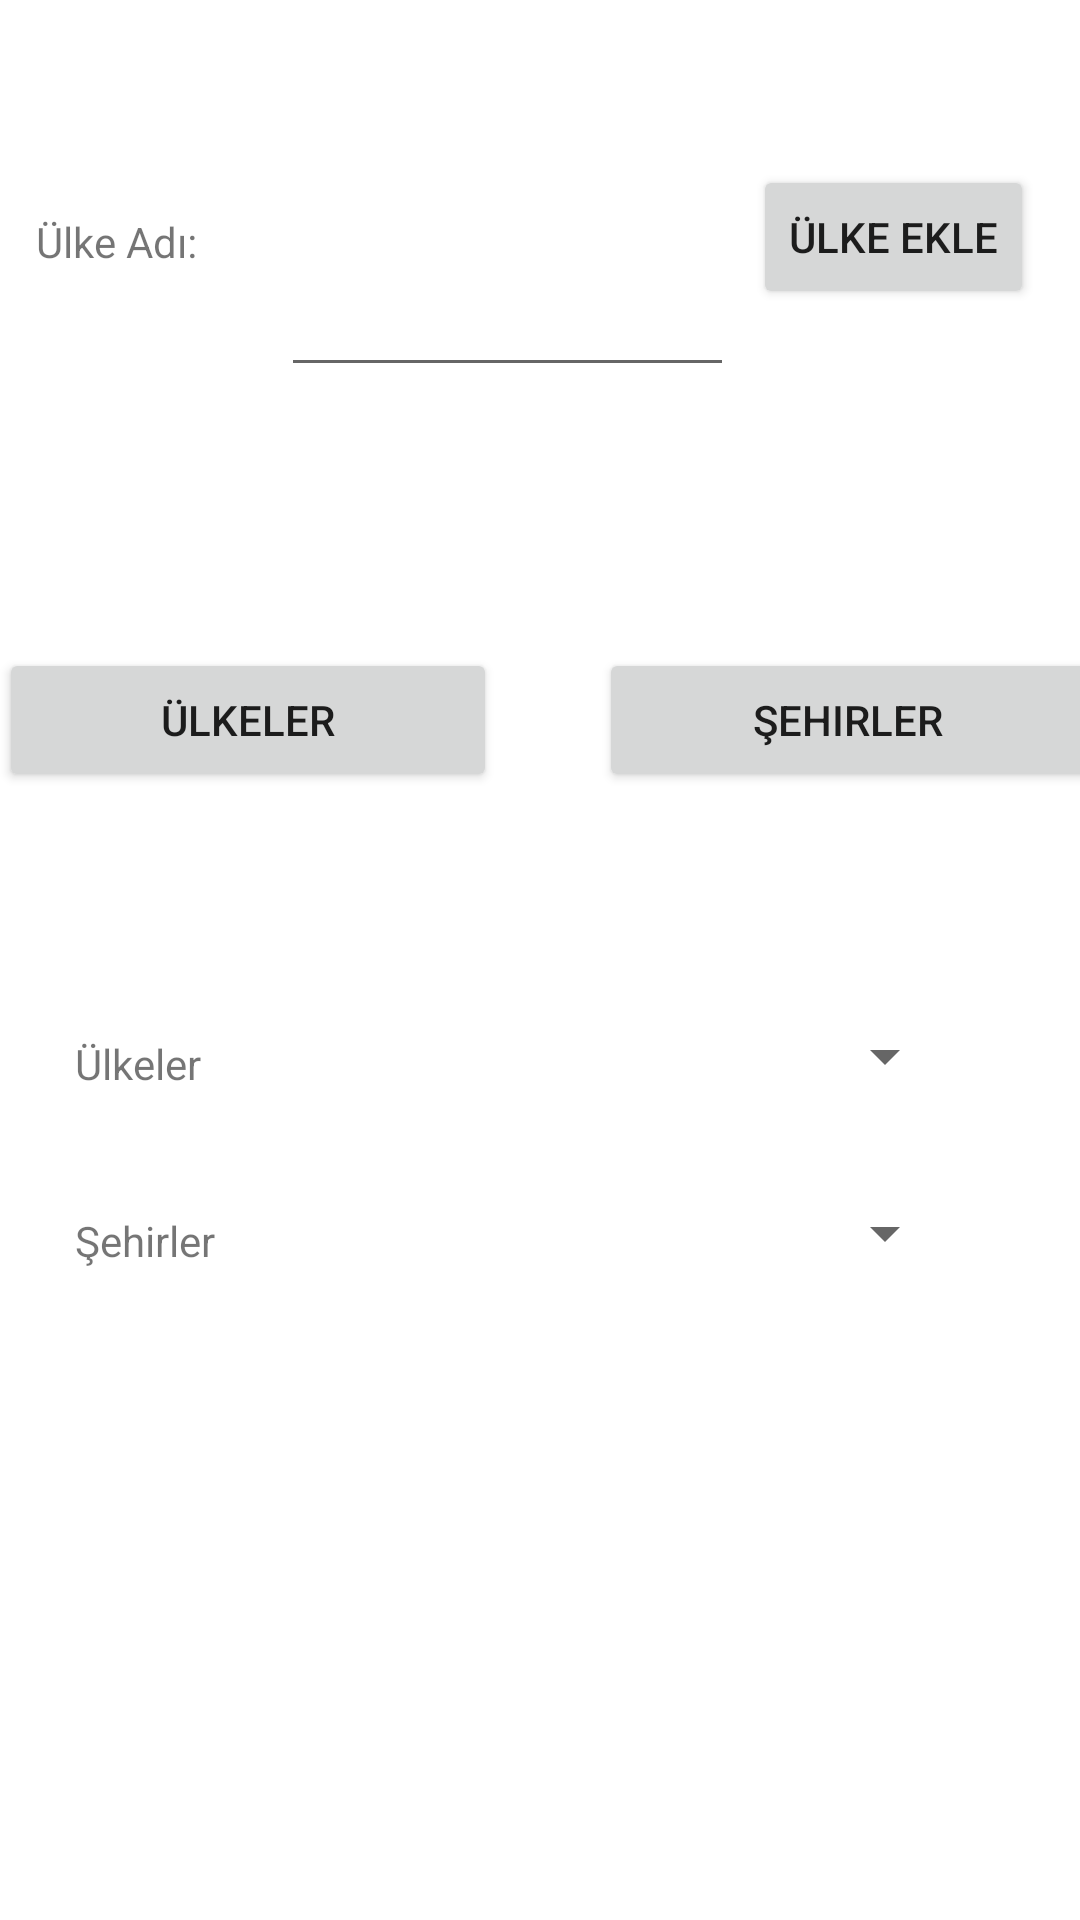

Layout XML and referenced resources for this Android screen:
<!-- AndroidManifest.xml: application theme Theme.AykutBeyaz -->
<!-- res/layout/activity_main.xml -->
<?xml version="1.0" encoding="utf-8"?>
<androidx.constraintlayout.widget.ConstraintLayout xmlns:android="http://schemas.android.com/apk/res/android"
    xmlns:app="http://schemas.android.com/apk/res-auto"
    xmlns:tools="http://schemas.android.com/tools"
    android:layout_width="match_parent"
    android:layout_height="match_parent"
    tools:context=".MainActivity">

    <Button
        android:id="@+id/createCountryBtn"
        android:layout_width="wrap_content"
        android:layout_height="wrap_content"
        android:layout_marginTop="96dp"
        android:layout_marginBottom="113dp"
        android:onClick="createCountry"
        android:text="@string/Country_AddButton"
        android:visibility="visible"
        app:layout_constraintBottom_toTopOf="@+id/placeActivity"
        app:layout_constraintEnd_toEndOf="parent"
        app:layout_constraintHorizontal_bias="0.942"
        app:layout_constraintStart_toStartOf="parent"
        app:layout_constraintTop_toTopOf="parent"
        tools:visibility="visible" />

    <TextView
        android:id="@+id/countryLabel"
        android:layout_width="wrap_content"
        android:layout_height="wrap_content"
        android:layout_marginStart="12dp"
        android:layout_marginLeft="12dp"
        android:layout_marginTop="112dp"
        android:layout_marginBottom="126dp"
        android:text="@string/Country_NameLabel"
        app:layout_constraintBottom_toTopOf="@+id/countryActivity"
        app:layout_constraintStart_toStartOf="parent"
        app:layout_constraintTop_toTopOf="parent" />

    <EditText
        android:id="@+id/country_Value"
        android:layout_width="151dp"
        android:layout_height="33dp"
        android:layout_marginStart="28dp"
        android:layout_marginLeft="28dp"
        android:layout_marginTop="96dp"
        android:ems="10"
        android:inputType="textPersonName"
        app:layout_constraintStart_toEndOf="@+id/countryLabel"
        app:layout_constraintTop_toTopOf="parent" />

    <Button
        android:id="@+id/placeActivity"
        android:layout_width="166dp"
        android:layout_height="wrap_content"
        android:layout_marginEnd="26dp"
        android:layout_marginRight="26dp"
        android:layout_marginBottom="417dp"
        android:onClick="goPlacesActivity"
        android:text="@string/Places"
        app:layout_constraintBottom_toBottomOf="parent"
        app:layout_constraintEnd_toEndOf="parent"
        app:layout_constraintHorizontal_bias="0.5"
        app:layout_constraintStart_toEndOf="@+id/countryActivity"
        app:layout_constraintTop_toBottomOf="@+id/createCountryBtn" />

    <Button
        android:id="@+id/countryActivity"
        android:layout_width="166dp"
        android:layout_height="wrap_content"
        android:layout_marginStart="31dp"
        android:layout_marginLeft="31dp"
        android:layout_marginEnd="34dp"
        android:layout_marginRight="34dp"
        android:layout_marginBottom="417dp"
        android:onClick="goCountrysActivity"
        android:text="@string/Countrys"
        app:layout_constraintBottom_toBottomOf="parent"
        app:layout_constraintEnd_toStartOf="@+id/placeActivity"
        app:layout_constraintHorizontal_bias="0.5"
        app:layout_constraintStart_toStartOf="parent"
        app:layout_constraintTop_toBottomOf="@+id/countryLabel" />

    <Spinner
        android:id="@+id/spinner"
        android:layout_width="0dp"
        android:layout_height="wrap_content"
        android:layout_marginEnd="41dp"
        android:layout_marginRight="41dp"
        app:layout_constraintBottom_toBottomOf="@+id/textView3"
        app:layout_constraintEnd_toEndOf="parent"
        app:layout_constraintStart_toEndOf="@+id/textView3" />

    <Spinner
        android:id="@+id/spinner2"
        android:layout_width="0dp"
        android:layout_height="wrap_content"
        android:layout_marginEnd="41dp"
        android:layout_marginRight="41dp"
        android:layout_marginBottom="35dp"
        app:layout_constraintBottom_toTopOf="@+id/spinner"
        app:layout_constraintEnd_toEndOf="parent"
        app:layout_constraintStart_toEndOf="@+id/textView4" />

    <TextView
        android:id="@+id/textView3"
        android:layout_width="wrap_content"
        android:layout_height="wrap_content"
        android:layout_marginStart="25dp"
        android:layout_marginLeft="25dp"
        android:layout_marginTop="40dp"
        android:layout_marginEnd="38dp"
        android:layout_marginRight="38dp"
        android:text="@string/Places"
        app:layout_constraintEnd_toStartOf="@+id/spinner"
        app:layout_constraintStart_toStartOf="parent"
        app:layout_constraintTop_toBottomOf="@+id/textView4" />

    <TextView
        android:id="@+id/textView4"
        android:layout_width="wrap_content"
        android:layout_height="wrap_content"
        android:layout_marginStart="25dp"
        android:layout_marginLeft="25dp"
        android:layout_marginEnd="43dp"
        android:layout_marginRight="43dp"
        android:layout_marginBottom="276dp"
        android:text="@string/Countrys"
        app:layout_constraintBottom_toBottomOf="parent"
        app:layout_constraintEnd_toStartOf="@+id/spinner2"
        app:layout_constraintStart_toStartOf="parent" />

    <androidx.constraintlayout.widget.Guideline
        android:id="@+id/guideline"
        android:layout_width="wrap_content"
        android:layout_height="wrap_content"
        android:orientation="horizontal"
        app:layout_constraintGuide_begin="234dp" />

    <androidx.constraintlayout.widget.Group
        android:id="@+id/group"
        android:layout_width="wrap_content"
        android:layout_height="wrap_content"
        app:layout_constraintBottom_toTopOf="parent"
        app:layout_constraintEnd_toStartOf="parent"
        app:layout_constraintStart_toStartOf="parent"
        app:layout_constraintTop_toTopOf="parent" />

</androidx.constraintlayout.widget.ConstraintLayout>
<!-- resources referenced by this layout -->
<resources>
  <string name="Country_AddButton">Ülke Ekle</string>
  <string name="Country_NameLabel">Ülke Adı: </string>
  <string name="Countrys">Ülkeler </string>
  <string name="Places">Şehirler </string>
  <style name="Theme.AykutBeyaz" parent="Theme.MaterialComponents.DayNight.DarkActionBar">
          
          <item name="colorPrimary">@color/purple_500</item>
          <item name="colorPrimaryVariant">@color/purple_700</item>
          <item name="colorOnPrimary">@color/white</item>
          
          <item name="colorSecondary">@color/teal_200</item>
          <item name="colorSecondaryVariant">@color/teal_700</item>
          <item name="colorOnSecondary">@color/black</item>
          
          <item name="android:statusBarColor" tools:targetApi="l">?attr/colorPrimaryVariant</item>
          
      </style>
  <!-- not gathered from this repository: default colours our renderer supplied (Android Studio template values) -->
  <color name="purple_500">#FF6200EE</color>
  <color name="purple_700">#FF3700B3</color>
  <color name="teal_200">#FF03DAC5</color>
  <color name="teal_700">#FF018786</color>
  <color name="black">#FF000000</color>
  <color name="white">#FFFFFFFF</color>
</resources>
